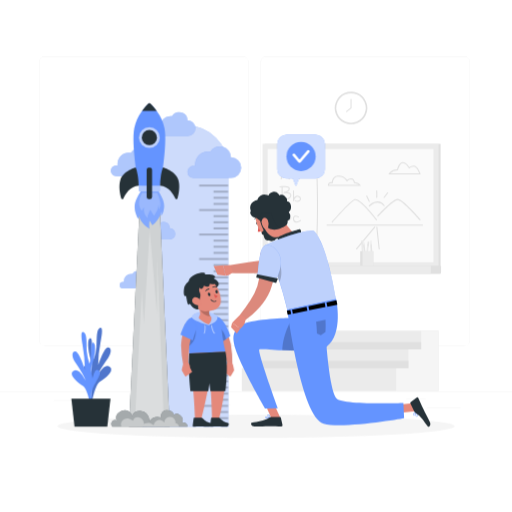
t = 0.00 s
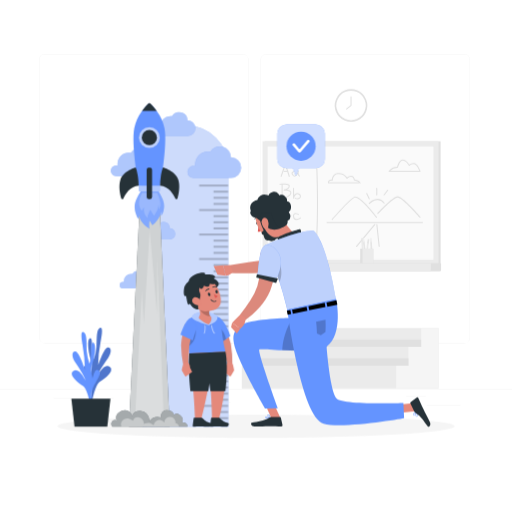
t = 0.75 s
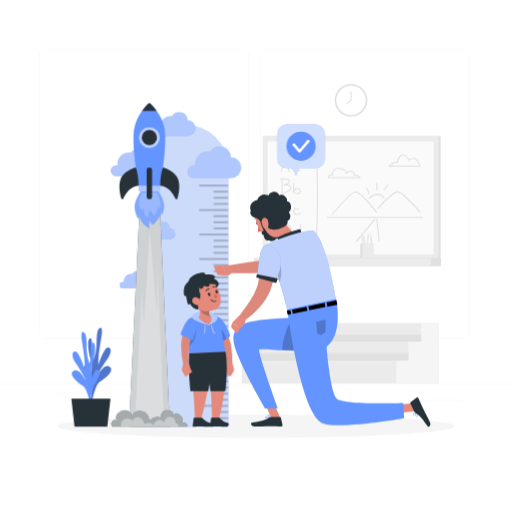
t = 2.25 s
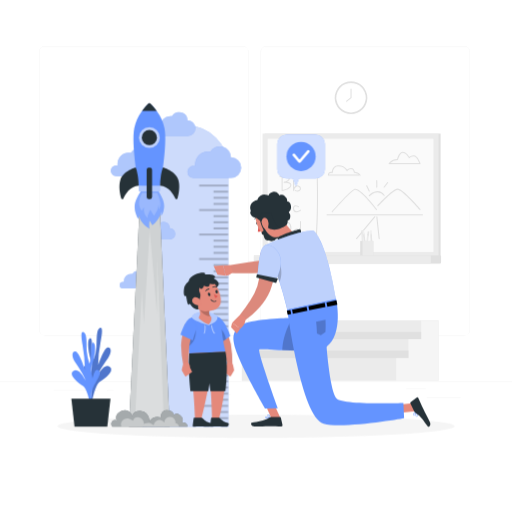
t = 3.00 s
t = 3.75 s: frame unchanged from t = 2.25 s, image omitted
t = 5.25 s: frame unchanged from t = 0.75 s, image omitted

The animated SVG that drew these frames (rendered in a browser with its animation timeline set to each time). Animation: 1 CSS @keyframes rule; one cycle of 6.00 s, repeats indefinitely.

<svg class="animated" id="freepik_stories-height-meter" xmlns="http://www.w3.org/2000/svg" viewBox="0 0 500 500" version="1.1" xmlns:xlink="http://www.w3.org/1999/xlink" xmlns:svgjs="http://svgjs.com/svgjs"><style>svg#freepik_stories-height-meter:not(.animated) .animable {opacity: 0;}svg#freepik_stories-height-meter.animated #freepik--background-complete--inject-9 {animation: 6s Infinite  linear floating;animation-delay: 0s;}svg#freepik_stories-height-meter.animated #freepik--speech-bubble--inject-9 {animation: 1.5s Infinite  linear floating;animation-delay: 0s;}            @keyframes floating {                0% {                    opacity: 1;                    transform: translateY(0px);                }                50% {                    transform: translateY(-10px);                }                100% {                    opacity: 1;                    transform: translateY(0px);                }            }        </style><g id="freepik--background-complete--inject-9" class="animable animator-active" style="transform-origin: 250px 228.23px;"><rect y="382.4" width="500" height="0.25" style="fill: rgb(235, 235, 235); transform-origin: 250px 382.525px;" id="elnh1y250qs5m" class="animable"></rect><rect x="416.78" y="398.49" width="33.12" height="0.25" style="fill: rgb(235, 235, 235); transform-origin: 433.34px 398.615px;" id="elu6q431v9m1" class="animable"></rect><rect x="322.53" y="401.21" width="8.69" height="0.25" style="fill: rgb(235, 235, 235); transform-origin: 326.875px 401.335px;" id="elilzqxsbmia" class="animable"></rect><rect x="396.59" y="389.21" width="19.19" height="0.25" style="fill: rgb(235, 235, 235); transform-origin: 406.185px 389.335px;" id="elbchchopxsre" class="animable"></rect><rect x="52.46" y="390.89" width="43.19" height="0.25" style="fill: rgb(235, 235, 235); transform-origin: 74.055px 391.015px;" id="el3lwo1shiymy" class="animable"></rect><rect x="104.56" y="390.89" width="6.33" height="0.25" style="fill: rgb(235, 235, 235); transform-origin: 107.725px 391.015px;" id="elpzctmiuqc69" class="animable"></rect><rect x="131.47" y="395.11" width="93.68" height="0.25" style="fill: rgb(235, 235, 235); transform-origin: 178.31px 395.235px;" id="el0xfuetfgeblk" class="animable"></rect><path d="M237,337.8H43.91a5.71,5.71,0,0,1-5.7-5.71V60.66A5.71,5.71,0,0,1,43.91,55H237a5.71,5.71,0,0,1,5.71,5.71V332.09A5.71,5.71,0,0,1,237,337.8ZM43.91,55.2a5.46,5.46,0,0,0-5.45,5.46V332.09a5.46,5.46,0,0,0,5.45,5.46H237a5.47,5.47,0,0,0,5.46-5.46V60.66A5.47,5.47,0,0,0,237,55.2Z" style="fill: rgb(235, 235, 235); transform-origin: 140.46px 196.4px;" id="el42po6jkk20u" class="animable"></path><path d="M453.31,337.8H260.21a5.72,5.72,0,0,1-5.71-5.71V60.66A5.72,5.72,0,0,1,260.21,55h193.1A5.71,5.71,0,0,1,459,60.66V332.09A5.71,5.71,0,0,1,453.31,337.8ZM260.21,55.2a5.47,5.47,0,0,0-5.46,5.46V332.09a5.47,5.47,0,0,0,5.46,5.46h193.1a5.47,5.47,0,0,0,5.46-5.46V60.66a5.47,5.47,0,0,0-5.46-5.46Z" style="fill: rgb(235, 235, 235); transform-origin: 356.75px 196.4px;" id="el3c28b47brxi" class="animable"></path><rect x="258.38" y="140.44" width="171.9" height="123.45" style="fill: rgb(224, 224, 224); transform-origin: 344.33px 202.165px;" id="elqto7hqib21" class="animable"></rect><rect x="256.38" y="140.45" width="171.91" height="123.45" style="fill: rgb(235, 235, 235); transform-origin: 342.335px 202.175px;" id="elw777hvfnbzk" class="animable"></rect><g id="elxd48914ilde"><rect x="287" y="119.82" width="110.66" height="161.91" style="fill: rgb(250, 250, 250); transform-origin: 342.33px 200.775px; transform: rotate(90deg);" class="animable"></rect></g><path d="M274.57,175.12a.44.44,0,0,1-.16,0,.51.51,0,0,1-.31-.64l4.12-11.74a.52.52,0,0,1,.48-.33.48.48,0,0,1,.46.34l3.8,11.74a.5.5,0,0,1-.32.63.49.49,0,0,1-.63-.32l-3.34-10.33L275,174.79A.48.48,0,0,1,274.57,175.12Z" style="fill: rgb(224, 224, 224); transform-origin: 278.529px 168.779px;" id="elckffe2jfzjk" class="animable"></path><path d="M280.91,170.25H277.4a.51.51,0,0,1-.5-.5.5.5,0,0,1,.5-.5h3.51a.5.5,0,0,1,.5.5A.51.51,0,0,1,280.91,170.25Z" style="fill: rgb(224, 224, 224); transform-origin: 279.155px 169.75px;" id="el9ioqibnu3pv" class="animable"></path><path d="M287.63,174.79a2.75,2.75,0,0,1-2.11-1.31c-.81-1.06-1-2-.62-2.72.91-1.7,4.7-1.54,5.13-1.51a.49.49,0,0,1,.47.52.51.51,0,0,1-.53.48c-1.16-.07-3.71.09-4.18,1-.25.46.15,1.15.52,1.64.51.68,1,1,1.48.9,1.19-.2,2.43-2.68,2.92-4.19a.5.5,0,0,1,1,.24c-.15.91-.3,3.6,1,4a.49.49,0,0,1,.33.62.48.48,0,0,1-.62.33,2.79,2.79,0,0,1-1.71-2.55c-.64,1.16-1.56,2.36-2.69,2.55A1.84,1.84,0,0,1,287.63,174.79Z" style="fill: rgb(224, 224, 224); transform-origin: 288.888px 172.012px;" id="elkawjow6ntvl" class="animable"></path><path d="M275.5,196.48a.47.47,0,0,1-.34-.13A.51.51,0,0,1,275,196V182.75c-.62,0-1.16.1-1.55.15a.5.5,0,0,1-.13-1c.72-.1,7.07-.87,9,.85a1.73,1.73,0,0,1,.63,1.34c0,1.7-1.42,2.81-2.82,3.49,1.47.17,3.12.6,3.92,1.61a2.43,2.43,0,0,1,.33,2.32c-1.27,4.09-8.55,4.93-8.86,5Zm.5-13.79v12.72c1.66-.28,6.56-1.31,7.46-4.19a1.46,1.46,0,0,0-.17-1.4c-1-1.3-4.58-1.39-5.86-1.31a.5.5,0,0,1-.52-.44.49.49,0,0,1,.4-.55c1.3-.26,4.67-1.39,4.67-3.42a.77.77,0,0,0-.28-.59C280.76,182.7,278.15,182.59,276,182.69Z" style="fill: rgb(224, 224, 224); transform-origin: 278.71px 189.076px;" id="elm50eobl34q" class="animable"></path><path d="M290.54,197.1a5.5,5.5,0,0,1-2.48-.64.5.5,0,0,1-.22-.67.49.49,0,0,1,.67-.22c2,1,3.71.43,4.26-.65.46-.89,0-1.85-1.15-2.45a2.26,2.26,0,0,0-2.43,0,5.57,5.57,0,0,0-2,3.25s0,.09,0,.13v0h0c-.07.57-.21.59-.42.61a.55.55,0,0,1-.56-.43,2.11,2.11,0,0,1,0-.63c0-1.49,0-6.1-.05-9.07a.5.5,0,0,1,.5-.51h0a.49.49,0,0,1,.5.49c0,3.09.07,5.23.07,6.71a5.25,5.25,0,0,1,1.17-1.27,3.25,3.25,0,0,1,3.64-.22c1.92,1,2.18,2.63,1.58,3.8A3.41,3.41,0,0,1,290.54,197.1ZM286.72,196h0Z" style="fill: rgb(224, 224, 224); transform-origin: 290.033px 191.461px;" id="elsoesnr6684" class="animable"></path><path d="M278.57,217.08a5.87,5.87,0,0,1-4.28-2.44c-1.72-2.2-2.49-5.7-.08-8.19,1.61-1.66,3.17-2.45,4.63-2.34a3.48,3.48,0,0,1,2.47,1.34.51.51,0,0,1-.11.7.5.5,0,0,1-.7-.12,2.5,2.5,0,0,0-1.76-.92q-1.73-.12-3.81,2c-2,2.07-1.37,5,.15,6.88,1.21,1.54,3.15,2.66,4.78,1.71,3.35-2,3.7-2.83,3.72-2.86a.46.46,0,0,1,.55-.4.51.51,0,0,1,.42.59c0,.35-.55,1.4-4.19,3.53A3.51,3.51,0,0,1,278.57,217.08Z" style="fill: rgb(224, 224, 224); transform-origin: 278.621px 210.59px;" id="el1teav3c65tji" class="animable"></path><path d="M289.68,217.29A3.31,3.31,0,0,1,286.2,214c-.16-1.52.17-2.57,1-3.11,1.57-1.05,4.22.35,4.51.51a.5.5,0,1,1-.48.88c-.66-.36-2.57-1.17-3.48-.56-.47.32-.66,1.05-.54,2.17a2.35,2.35,0,0,0,1.77,2.36,5.41,5.41,0,0,0,4-1.08.48.48,0,0,1,.48-.4.53.53,0,0,1,.51.48c0,.91-2.23,1.95-3.93,2.06Zm3.27-2Z" style="fill: rgb(224, 224, 224); transform-origin: 290.065px 213.906px;" id="elptmryi7eude" class="animable"></path><path d="M277.25,239.1a10.43,10.43,0,0,1-1.57-.11.49.49,0,0,1-.42-.49V226.18a.5.5,0,0,1,1,0v11.87c1.05.09,3.85.16,5.65-1.32a4.81,4.81,0,0,0,1.65-3.71A6.94,6.94,0,0,0,281,227.2a8.71,8.71,0,0,0-6.61-2,.51.51,0,0,1-.6-.38.5.5,0,0,1,.38-.6,9.73,9.73,0,0,1,7.47,2.19,7.92,7.92,0,0,1,2.89,6.63,5.79,5.79,0,0,1-2,4.45A8.47,8.47,0,0,1,277.25,239.1Z" style="fill: rgb(224, 224, 224); transform-origin: 279.162px 231.624px;" id="elmaa9jvg6rd" class="animable"></path><path d="M291.15,239.16c-2.38,0-3.89-1.28-4.2-2.71a2.51,2.51,0,0,1,2-3,3.06,3.06,0,0,1,2.45.26,4.71,4.71,0,0,1,1.57,1.57v-9a.5.5,0,0,1,1,0v11.34a.5.5,0,0,1-.44.49.48.48,0,0,1-.54-.36s-.64-2.36-2.08-3.17a2.08,2.08,0,0,0-1.68-.17,1.53,1.53,0,0,0-1.28,1.8c.25,1.18,1.75,2.2,4.11,1.86a.5.5,0,0,1,.57.42.51.51,0,0,1-.43.57A7.43,7.43,0,0,1,291.15,239.16Z" style="fill: rgb(224, 224, 224); transform-origin: 290.432px 232.47px;" id="elwxlxsif83ll" class="animable"></path><path d="M308.86,242.24h0a.5.5,0,0,1-.46-.53c2.74-38.05,0-87,0-87.5a.5.5,0,0,1,.47-.53.51.51,0,0,1,.53.47c0,.49,2.74,49.52,0,87.63A.5.5,0,0,1,308.86,242.24Z" style="fill: rgb(224, 224, 224); transform-origin: 309.508px 197.961px;" id="elqc74daqvtt" class="animable"></path><path d="M412.66,220.35H319.41a.5.5,0,0,1,0-1h93.25a.5.5,0,0,1,0,1Z" style="fill: rgb(224, 224, 224); transform-origin: 366.035px 219.85px;" id="el0gs1l9cpuh0l" class="animable"></path><path d="M324.42,217.29a.52.52,0,0,1-.33-.12.51.51,0,0,1,0-.71c.68-.79,16.74-19.35,21.78-21.93,5.24-2.67,20.49,17.43,22.21,19.73a.51.51,0,0,1-.1.7.5.5,0,0,1-.7-.1c-6.31-8.43-17.59-21.15-21-19.43-4.86,2.48-21.31,21.49-21.47,21.69A.52.52,0,0,1,324.42,217.29Z" style="fill: rgb(224, 224, 224); transform-origin: 346.061px 205.788px;" id="el6mtklyunhs7" class="animable"></path><path d="M410.22,215.06a.52.52,0,0,1-.38-.17c-4.74-5.52-17.86-19.84-21.54-19.62s-14.93,11.64-18.94,16a.5.5,0,1,1-.74-.68c.6-.65,14.77-16.11,19.63-16.36s20.57,17.9,22.35,20a.49.49,0,0,1-.38.82Z" style="fill: rgb(224, 224, 224); transform-origin: 389.607px 204.644px;" id="el5s9g86rej0a" class="animable"></path><path d="M360.61,201.68a.51.51,0,0,1-.34-.14.49.49,0,0,1,0-.7c.16-.18,4.05-4.32,8.75-4.13,2.46.1,4.65,1.37,6.54,3.76a.5.5,0,0,1-.09.7.5.5,0,0,1-.7-.08,7.79,7.79,0,0,0-5.78-3.38c-4.26-.17-8,3.77-8,3.81A.52.52,0,0,1,360.61,201.68Z" style="fill: rgb(224, 224, 224); transform-origin: 367.893px 199.192px;" id="eljfxhtfu3cgk" class="animable"></path><path d="M360.61,197.1a.52.52,0,0,1-.45-.28l-2.47-5.12a.5.5,0,0,1,.24-.67.49.49,0,0,1,.66.24l2.47,5.11a.5.5,0,0,1-.23.67A.54.54,0,0,1,360.61,197.1Z" style="fill: rgb(224, 224, 224); transform-origin: 359.376px 194.041px;" id="ell071e7pqg0m" class="animable"></path><path d="M367.88,193.24h-.1a.5.5,0,0,1-.39-.59,41.59,41.59,0,0,0,0-6.24.5.5,0,0,1,.47-.53.52.52,0,0,1,.53.47,40.41,40.41,0,0,1,0,6.49A.51.51,0,0,1,367.88,193.24Z" style="fill: rgb(224, 224, 224); transform-origin: 367.95px 189.56px;" id="elzp30mcefne" class="animable"></path><path d="M375.15,193.24a.51.51,0,0,1-.31-.11.49.49,0,0,1-.09-.7l3.41-4.41a.5.5,0,1,1,.79.61L375.54,193A.5.5,0,0,1,375.15,193.24Z" style="fill: rgb(224, 224, 224); transform-origin: 376.858px 190.52px;" id="elz70v5qzkg9m" class="animable"></path><path d="M410.22,170.25H380a.5.5,0,0,1-.44-.28.49.49,0,0,1,0-.52,10.54,10.54,0,0,1,8.21-4.14c.42-1.56,2.13-7.15,5.47-7.15,3,0,5.62,3.52,6.56,4.94a5.93,5.93,0,0,1,4.39-1.48c3.56,0,6.19,7.15,6.47,8a.46.46,0,0,1-.06.45A.48.48,0,0,1,410.22,170.25Zm-29.16-1H409.5c-.93-2.32-3.09-6.61-5.29-6.63-3,0-4,1.52-4,1.59a.52.52,0,0,1-.43.23.51.51,0,0,1-.42-.25c0-.05-2.94-5-6.06-5-2.5,0-4.16,4.88-4.59,6.76a.51.51,0,0,1-.52.39A9.9,9.9,0,0,0,381.06,169.25Z" style="fill: rgb(224, 224, 224); transform-origin: 395.089px 164.205px;" id="elb4xei5oibg8" class="animable"></path><path d="M351.72,181.58a.5.5,0,0,1-.45-.27,2.51,2.51,0,0,0-.3-.47.48.48,0,0,1,.06.24.5.5,0,0,1-.5.5h-29.8a.5.5,0,0,1-.5-.42,3,3,0,0,1,.71-2.37,3.71,3.71,0,0,1,3-.89,7.8,7.8,0,0,1,2.05-4.76,5.93,5.93,0,0,1,4.49-1.63,10.43,10.43,0,0,1,8.47,4.17,5.28,5.28,0,0,1,3.81-1.55c2.48-.14,3.48,2.12,3.71,3.61,1.18.2,4.6.94,5.68,3.12a.49.49,0,0,1-.22.67A.59.59,0,0,1,351.72,181.58Zm-30.51-1h29.32a.46.46,0,0,1,.3.11c-1.46-1.59-4.83-2-4.87-2a.52.52,0,0,1-.44-.47c0-.13-.26-3.19-2.7-3.09-2.66.13-3.44,1.63-3.45,1.65a.48.48,0,0,1-.44.27.53.53,0,0,1-.45-.26,9.2,9.2,0,0,0-8-4.27,5,5,0,0,0-3.77,1.33,7.29,7.29,0,0,0-1.79,4.6.5.5,0,0,1-.17.38.51.51,0,0,1-.39.12,3.16,3.16,0,0,0-2.7.55A1.82,1.82,0,0,0,321.21,180.58Z" style="fill: rgb(224, 224, 224); transform-origin: 336.205px 176.539px;" id="elehtl4jk5tar" class="animable"></path><path d="M348.15,243.56a.51.51,0,0,1-.32-.12.49.49,0,0,1-.06-.7l17.88-21.36a.5.5,0,1,1,.77.64l-17.88,21.36A.5.5,0,0,1,348.15,243.56Z" style="fill: rgb(224, 224, 224); transform-origin: 357.093px 232.38px;" id="elaphjcsxqb2h" class="animable"></path><path d="M370.3,243.56a.5.5,0,0,1-.5-.45l-2.28-21.36a.5.5,0,0,1,.45-.55.5.5,0,0,1,.55.44L370.79,243a.5.5,0,0,1-.44.55Z" style="fill: rgb(224, 224, 224); transform-origin: 369.155px 232.379px;" id="el1c2k3dbumh2" class="animable"></path><path d="M280.13,255.18H298a1.44,1.44,0,0,1,1.44,1.44v3.62a0,0,0,0,1,0,0H278.69a0,0,0,0,1,0,0v-3.62A1.44,1.44,0,0,1,280.13,255.18Z" style="fill: rgb(230, 230, 230); transform-origin: 289.065px 257.71px;" id="el85066vc7uau" class="animable"></path><rect x="277.4" y="257.33" width="23.34" height="4.77" style="fill: rgb(224, 224, 224); transform-origin: 289.07px 259.715px;" id="elsdbh32gz6ol" class="animable"></rect><g id="elgtnp0i6ad94"><rect x="353.24" y="238" width="1.58" height="15.82" style="fill: rgb(235, 235, 235); transform-origin: 354.03px 245.91px; transform: rotate(-2.34deg);" class="animable"></rect></g><polygon points="352.85 234.98 352.87 238.25 354.56 238.18 354.32 234.92 352.85 234.98" style="fill: rgb(230, 230, 230); transform-origin: 353.705px 236.585px;" id="elxnftnq8exk" class="animable"></polygon><g id="elt7przowfkxq"><rect x="352.79" y="238" width="1.87" height="0.9" style="fill: rgb(230, 230, 230); transform-origin: 353.725px 238.45px; transform: rotate(-2.34deg);" class="animable"></rect></g><g id="ello5vbyzfcnr"><rect x="357.67" y="238.99" width="1.58" height="15.82" style="fill: rgb(235, 235, 235); transform-origin: 358.46px 246.9px; transform: rotate(7.45deg);" class="animable"></rect></g><polygon points="359.16 235.93 358.62 239.15 360.3 239.37 360.61 236.12 359.16 235.93" style="fill: rgb(230, 230, 230); transform-origin: 359.615px 237.65px;" id="elbyk0yg3x7vl" class="animable"></polygon><g id="elqjf6no6yd5g"><rect x="358.5" y="239.05" width="1.87" height="0.9" style="fill: rgb(230, 230, 230); transform-origin: 359.435px 239.5px; transform: rotate(7.45deg);" class="animable"></rect></g><g id="elrgze9aw2phe"><rect x="361.89" y="238" width="1.58" height="15.82" style="fill: rgb(230, 230, 230); transform-origin: 362.68px 245.91px; transform: rotate(-2.33deg);" class="animable"></rect></g><polygon points="361.5 234.98 361.52 238.25 363.22 238.18 362.97 234.92 361.5 234.98" style="fill: rgb(240, 240, 240); transform-origin: 362.36px 236.585px;" id="elh3z6soi4xjf" class="animable"></polygon><g id="el8zoo1krkm6c"><rect x="361.44" y="238" width="1.87" height="0.9" style="fill: rgb(240, 240, 240); transform-origin: 362.375px 238.45px; transform: rotate(-2.33deg);" class="animable"></rect></g><g id="el9lzj5284r3g"><rect x="355.31" y="237.99" width="1.58" height="15.82" style="fill: rgb(230, 230, 230); transform-origin: 356.1px 245.9px; transform: rotate(-7.07deg);" class="animable"></rect></g><polygon points="354.02 235.11 354.31 238.36 355.99 238.16 355.48 234.93 354.02 235.11" style="fill: rgb(240, 240, 240); transform-origin: 355.005px 236.645px;" id="elwry6had70g" class="animable"></polygon><g id="elmkw2u4gtfda"><rect x="354.25" y="238.05" width="1.87" height="0.9" style="fill: rgb(240, 240, 240); transform-origin: 355.185px 238.5px; transform: rotate(-7.07deg);" class="animable"></rect></g><rect x="351.72" y="245.3" width="12.86" height="16.8" style="fill: rgb(224, 224, 224); transform-origin: 358.15px 253.7px;" id="eldwd0853qtd9" class="animable"></rect><rect x="354.02" y="245.3" width="10.55" height="16.8" style="fill: rgb(235, 235, 235); transform-origin: 359.295px 253.7px;" id="el45i0pce1aiq" class="animable"></rect><path d="M247.92,259.71H430.74a0,0,0,0,1,0,0v6.36a1.26,1.26,0,0,1-1.26,1.26H249.18a1.26,1.26,0,0,1-1.26-1.26v-6.36A0,0,0,0,1,247.92,259.71Z" style="fill: rgb(224, 224, 224); transform-origin: 339.33px 263.52px;" id="elyc0rfpb9btg" class="animable"></path><g id="elfbpbjluq759"><path d="M247.92,259.71H430.74a0,0,0,0,1,0,0v6.36a1.26,1.26,0,0,1-1.26,1.26H249.18a1.26,1.26,0,0,1-1.26-1.26v-6.36A0,0,0,0,1,247.92,259.71Z" style="fill: rgb(224, 224, 224); opacity: 0.2; transform-origin: 339.33px 263.52px;" class="animable"></path></g><path d="M247.92,259.71H420.74a0,0,0,0,1,0,0v6.36a1.26,1.26,0,0,1-1.26,1.26H249.18a1.26,1.26,0,0,1-1.26-1.26v-6.36a0,0,0,0,1,0,0Z" style="fill: rgb(235, 235, 235); transform-origin: 334.33px 263.52px;" id="el79v842aihxt" class="animable"></path><polygon points="417.57 322.83 411.29 322.83 260.49 322.83 260.49 341.07 248.09 341.07 248.09 359.48 236.13 359.48 236.13 381.93 248.09 381.93 260.49 381.93 386.93 381.93 398.89 381.93 411.29 381.93 417.57 381.93 428.28 381.93 428.28 359.48 428.28 341.07 428.28 322.83 417.57 322.83" style="fill: rgb(235, 235, 235); transform-origin: 332.205px 352.38px;" id="eluybgqepjr7m" class="animable"></polygon><polygon points="411.29 322.83 411.29 341.07 398.89 341.07 398.89 359.48 386.93 359.48 386.93 381.93 398.89 381.93 411.29 381.93 428.28 381.93 428.28 359.48 428.28 341.07 428.28 322.83 411.29 322.83" style="fill: rgb(245, 245, 245); transform-origin: 407.605px 352.38px;" id="elmv21y292ei" class="animable"></polygon><rect x="260.49" y="334.16" width="150.8" height="6.91" style="fill: rgb(224, 224, 224); transform-origin: 335.89px 337.615px;" id="elmk675dgq6kq" class="animable"></rect><rect x="248.09" y="352.38" width="150.8" height="7.1" style="fill: rgb(224, 224, 224); transform-origin: 323.49px 355.93px;" id="el4cdzmb0t3iv" class="animable"></rect><g id="elfo1e19netxf"><circle cx="342.8" cy="105.43" r="15.92" style="fill: rgb(224, 224, 224); transform-origin: 342.8px 105.43px; transform: rotate(-22.5deg);" class="animable"></circle></g><g id="elcfluig31kor"><circle cx="342.8" cy="105.43" r="14.35" style="fill: rgb(255, 255, 255); transform-origin: 342.8px 105.43px; transform: rotate(-22.5deg);" class="animable"></circle></g><path d="M338.48,109.37a.48.48,0,0,1-.39-.19.49.49,0,0,1,.08-.7l4.13-3.29V97.05a.5.5,0,0,1,.5-.5.51.51,0,0,1,.5.5v8.38a.51.51,0,0,1-.19.39l-4.32,3.44A.45.45,0,0,1,338.48,109.37Z" style="fill: rgb(224, 224, 224); transform-origin: 340.639px 102.96px;" id="el9oubnw5bl5" class="animable"></path></g><g id="freepik--Shadow--inject-9" class="animable" style="transform-origin: 250px 416.24px;"><ellipse id="freepik--path--inject-9" cx="250" cy="416.24" rx="193.89" ry="11.32" style="fill: rgb(245, 245, 245); transform-origin: 250px 416.24px;" class="animable"></ellipse></g><g id="freepik--Plant--inject-9" class="animable" style="transform-origin: 89.1187px 368.329px;"><path d="M87.24,392.56S92,382.2,86.56,372s-7-12.62-3.54-14.72,5,8.18,5,8.18A23.05,23.05,0,0,0,88.58,351c-2.41-7.39-3.92-19.43-.63-20.72s.63,15,3.48,20.58a47.7,47.7,0,0,0,2.79-12.13c.39-5.93-.22-15.41,2.38-17.85s4.26-.74,1.7,12.36A137.07,137.07,0,0,0,95.77,357s5.64-17.19,9.42-17.69,3.78,5.07.54,9.89-9.48,13.48-10.51,17.93c0,0,6.19-12.93,11.76-9s-4.85,11.78-9.49,14.6-7.86,20.52-7.86,20.52Z" style="fill: rgb(100, 148, 255); transform-origin: 94.8796px 356.594px;" id="elg208r19s18i" class="animable"></path><g id="elcivyrgxjvh8"><path d="M87.24,392.56S92,382.2,86.56,372s-7-12.62-3.54-14.72,5,8.18,5,8.18A23.05,23.05,0,0,0,88.58,351c-2.41-7.39-3.92-19.43-.63-20.72s.63,15,3.48,20.58a47.7,47.7,0,0,0,2.79-12.13c.39-5.93-.22-15.41,2.38-17.85s4.26-.74,1.7,12.36A137.07,137.07,0,0,0,95.77,357s5.64-17.19,9.42-17.69,3.78,5.07.54,9.89-9.48,13.48-10.51,17.93c0,0,6.19-12.93,11.76-9s-4.85,11.78-9.49,14.6-7.86,20.52-7.86,20.52Z" style="isolation: isolate; opacity: 0.2; transform-origin: 94.8796px 356.594px;" class="animable"></path></g><path d="M91,396.81s-4.63-10.43.92-20.57,7.16-12.51,3.72-14.66-5.14,8.1-5.14,8.1a23.11,23.11,0,0,1-.34-14.46c2.5-7.36,4.15-19.37.88-20.71s-.81,15-3.73,20.52a47.88,47.88,0,0,1-2.64-12.17c-.33-5.94.4-15.41-2.16-17.88s-4.26-.81-1.86,12.33a137.89,137.89,0,0,1,2.25,23.79s-5.43-17.27-9.21-17.83-3.84,5-.66,9.88,9.32,13.62,10.29,18.08c0,0-6-13-11.64-9.14s4.7,11.85,9.31,14.74,7.61,20.63,7.61,20.63Z" style="fill: rgb(100, 148, 255); transform-origin: 83.7415px 360.738px;" id="ellawx61eim9c" class="animable"></path><polygon points="69.66 389.38 107.87 389.38 104.78 416.72 72.75 416.72 69.66 389.38" style="fill: rgb(38, 50, 56); transform-origin: 88.765px 403.05px;" id="el20l695n955k" class="animable"></polygon></g><g id="freepik--height-meter--inject-9" class="animable" style="transform-origin: 171.826px 258.717px;"><path d="M181,122.26h0a42.31,42.31,0,0,0-42.31,42.32V416.72h84.63V164.58A42.32,42.32,0,0,0,181,122.26Z" style="fill: rgb(100, 148, 255); transform-origin: 181.005px 269.49px;" id="elmugsgvoeejn" class="animable"></path><g id="elh2w5689t4j8"><path d="M181,122.26h0a42.31,42.31,0,0,0-42.31,42.32V416.72h84.63V164.58A42.32,42.32,0,0,0,181,122.26Z" style="fill: rgb(250, 250, 250); opacity: 0.7; transform-origin: 181.005px 269.49px;" class="animable"></path></g><path d="M183.06,167.85a5.89,5.89,0,0,1,7.59-5.65,12.05,12.05,0,0,1-.13-1.81,12.51,12.51,0,0,1,14.79-12.28,10.92,10.92,0,0,1,20.25,5.52h.18a10.07,10.07,0,0,1,0,20.13h-37A5.89,5.89,0,0,1,183.06,167.85Z" style="fill: rgb(100, 148, 255); transform-origin: 209.276px 158.311px;" id="elsgt5enle8od" class="animable"></path><g id="elwya0aan07a"><path d="M183.06,167.85a5.89,5.89,0,0,1,7.59-5.65,12.05,12.05,0,0,1-.13-1.81,12.51,12.51,0,0,1,14.79-12.28,10.92,10.92,0,0,1,20.25,5.52h.18a10.07,10.07,0,0,1,0,20.13h-37A5.89,5.89,0,0,1,183.06,167.85Z" style="fill: rgb(250, 250, 250); opacity: 0.5; transform-origin: 209.276px 158.311px;" class="animable"></path></g><path d="M142.18,230.66a3.26,3.26,0,0,1,3.26-3.25,3.17,3.17,0,0,1,.93.14,8.26,8.26,0,0,1-.07-1,6.9,6.9,0,0,1,6.89-6.9,7.49,7.49,0,0,1,1.27.12,6,6,0,0,1,11.17,3h.1a5.56,5.56,0,0,1,0,11.11H145.35A3.25,3.25,0,0,1,142.18,230.66Z" style="fill: rgb(100, 148, 255); transform-origin: 156.617px 225.347px;" id="elwjayhg3zord" class="animable"></path><g id="el0nawo4hlvs3"><path d="M142.18,230.66a3.26,3.26,0,0,1,3.26-3.25,3.17,3.17,0,0,1,.93.14,8.26,8.26,0,0,1-.07-1,6.9,6.9,0,0,1,6.89-6.9,7.49,7.49,0,0,1,1.27.12,6,6,0,0,1,11.17,3h.1a5.56,5.56,0,0,1,0,11.11H145.35A3.25,3.25,0,0,1,142.18,230.66Z" style="fill: rgb(250, 250, 250); opacity: 0.5; transform-origin: 156.617px 225.347px;" class="animable"></path></g><path d="M151.18,128.3a4.43,4.43,0,0,1,4.43-4.43,4.16,4.16,0,0,1,1.27.19,8.8,8.8,0,0,1-.1-1.36,9.38,9.38,0,0,1,9.38-9.38,9,9,0,0,1,1.73.16,8.2,8.2,0,0,1,15.2,4.14h.13a7.56,7.56,0,1,1,0,15.12H155.48A4.42,4.42,0,0,1,151.18,128.3Z" style="fill: rgb(100, 148, 255); transform-origin: 170.98px 121.145px;" id="elgmp4umua9bb" class="animable"></path><g id="elltuq34t0ya"><path d="M151.18,128.3a4.43,4.43,0,0,1,4.43-4.43,4.16,4.16,0,0,1,1.27.19,8.8,8.8,0,0,1-.1-1.36,9.38,9.38,0,0,1,9.38-9.38,9,9,0,0,1,1.73.16,8.2,8.2,0,0,1,15.2,4.14h.13a7.56,7.56,0,1,1,0,15.12H155.48A4.42,4.42,0,0,1,151.18,128.3Z" style="fill: rgb(250, 250, 250); opacity: 0.5; transform-origin: 170.98px 121.145px;" class="animable"></path></g><path d="M116.9,278.5a3.24,3.24,0,0,1,3.25-3.25,3.48,3.48,0,0,1,.93.13,8.09,8.09,0,0,1-.07-1,6.9,6.9,0,0,1,6.89-6.9,7.49,7.49,0,0,1,1.27.12,6,6,0,0,1,11.17,3.05h.1a5.56,5.56,0,0,1,0,11.11H120.06A3.24,3.24,0,0,1,116.9,278.5Z" style="fill: rgb(100, 148, 255); transform-origin: 131.332px 273.202px;" id="elmmrwfuq21zp" class="animable"></path><g id="el0tn0dfashqd"><path d="M116.9,278.5a3.24,3.24,0,0,1,3.25-3.25,3.48,3.48,0,0,1,.93.13,8.09,8.09,0,0,1-.07-1,6.9,6.9,0,0,1,6.89-6.9,7.49,7.49,0,0,1,1.27.12,6,6,0,0,1,11.17,3.05h.1a5.56,5.56,0,0,1,0,11.11H120.06A3.24,3.24,0,0,1,116.9,278.5Z" style="fill: rgb(250, 250, 250); opacity: 0.5; transform-origin: 131.332px 273.202px;" class="animable"></path></g><path d="M108.16,166.7a5.2,5.2,0,0,1,5.2-5.19,5.32,5.32,0,0,1,1.49.22,10.44,10.44,0,0,1-.12-1.59,11,11,0,0,1,11-11,11.27,11.27,0,0,1,2,.19,9.61,9.61,0,0,1,17.82,4.86h.16a8.86,8.86,0,0,1,0,17.72H113.21A5.2,5.2,0,0,1,108.16,166.7Z" style="fill: rgb(100, 148, 255); transform-origin: 131.365px 158.312px;" id="elatuf11avd1p" class="animable"></path><g id="ele1yk0ciaodg"><path d="M108.16,166.7a5.2,5.2,0,0,1,5.2-5.19,5.32,5.32,0,0,1,1.49.22,10.44,10.44,0,0,1-.12-1.59,11,11,0,0,1,11-11,11.27,11.27,0,0,1,2,.19,9.61,9.61,0,0,1,17.82,4.86h.16a8.86,8.86,0,0,1,0,17.72H113.21A5.2,5.2,0,0,1,108.16,166.7Z" style="fill: rgb(250, 250, 250); opacity: 0.5; transform-origin: 131.365px 158.312px;" class="animable"></path></g><polygon points="155.99 202.98 165.72 416.72 125.95 416.72 136.32 202.98 155.99 202.98" style="fill: rgb(38, 50, 56); transform-origin: 145.835px 309.85px;" id="elursgvohcdg" class="animable"></polygon><g id="el4k4g827cqs"><polygon points="155.99 202.98 165.72 416.72 125.95 416.72 136.32 202.98 155.99 202.98" style="fill: rgb(250, 250, 250); opacity: 0.8; transform-origin: 145.835px 309.85px;" class="animable"></polygon></g><g id="elda19opo6kyd"><polygon points="131.38 416.29 138.5 282.56 140.5 316.37 146.16 223.5 153.32 306.51 153.32 248.94 160.3 416.72 131.38 416.29" style="fill: rgb(250, 250, 250); opacity: 0.3; transform-origin: 145.84px 320.11px;" class="animable"></polygon></g><path d="M109.58,416.72c-2.86-4.69,1.87-8.52,4.49-5.9,0,0-3.18-6,3.94-9.33s10.82,2.36,10.82,5c0,0,1.58-6.43,9.49-5s7.61,10.27,7.61,10.27,2.66-6.67,11.12-4.2c0,0-.53-7.14,5.8-7.1s7.12,4.79,7.12,4.79,2.37-3.08,6.33.57,1.29,6.71,1.29,6.71,5.72-.7,5.38,4.19Z" style="fill: rgb(38, 50, 56); transform-origin: 145.838px 408.59px;" id="elliyq625z7tl" class="animable"></path><g id="elk6k1vwaxuef"><path d="M109.58,416.72c-2.86-4.69,1.87-8.52,4.49-5.9,0,0-3.18-6,3.94-9.33s10.82,2.36,10.82,5c0,0,1.58-6.43,9.49-5s7.61,10.27,7.61,10.27,2.66-6.67,11.12-4.2c0,0-.53-7.14,5.8-7.1s7.12,4.79,7.12,4.79,2.37-3.08,6.33.57,1.29,6.71,1.29,6.71,5.72-.7,5.38,4.19Z" style="fill: rgb(250, 250, 250); opacity: 0.6; transform-origin: 145.838px 408.59px;" class="animable"></path></g><g id="elgng63vgtiqh"><path d="M118.61,416.72s-2.18-4,2.17-7.12,9.1,1.28,9.1,1.28.79-4.33,5.74-3.38,4.91,6.35,4.91,6.35,5.18-2.8,9.53,1.24c0,0,.59-3.85,4.15-4.85s6.18,2.42,6.18,2.42a5.55,5.55,0,0,1,5-5.53c5.05-.66,6.63,4.67,5.84,6.16,0,0,3.37.23,3.37,3.43Z" style="fill: rgb(250, 250, 250); opacity: 0.4; transform-origin: 146.332px 411.897px;" class="animable"></path></g><path d="M152.71,184.08s7.71,9.75,7.52,17.07-3,9.57-3,9.57l.4-4.73s-1.65,8.76-8.94,14l-2.63-4.82s-.89,5.34,0,8.3c0,0-9.33-5.38-10.16-12.78l-1,3.12s-4.16-7-3.36-13.68,7.13-15.23,7.13-15.23Z" style="fill: rgb(100, 148, 255); transform-origin: 145.836px 203.775px;" id="ela4y5705fmbk" class="animable"></path><g id="eluyoebzff7bl"><path d="M152.71,184.08s7.71,9.75,7.52,17.07-3,9.57-3,9.57l.4-4.73s-1.65,8.76-8.94,14l-2.63-4.82s-.89,5.34,0,8.3c0,0-9.33-5.38-10.16-12.78l-1,3.12s-4.16-7-3.36-13.68,7.13-15.23,7.13-15.23Z" style="fill: rgb(250, 250, 250); opacity: 0.2; transform-origin: 145.836px 203.775px;" class="animable"></path></g><g id="eljs9r5yydm9"><path d="M153.44,188.3a38.72,38.72,0,0,1,3.18,9.49,10.32,10.32,0,0,1-1.59,7.29l.05-5.18a24,24,0,0,1-4.68,10.95l-3.69-5.77s-2.77,4.84-2.64,8a11.82,11.82,0,0,1-3.46-10.55s-1.81,1.84-1.94,3.29c0,0-6.47-5.53,0-17.53Z" style="fill: rgb(250, 250, 250); opacity: 0.2; transform-origin: 146.269px 200.685px;" class="animable"></path></g><path d="M135.5,181.18h20.69a0,0,0,0,1,0,0v4.51a1.29,1.29,0,0,1-1.29,1.29h-18.1a1.29,1.29,0,0,1-1.29-1.29v-4.51A0,0,0,0,1,135.5,181.18Z" style="fill: rgb(100, 148, 255); transform-origin: 145.845px 184.08px;" id="elqd1p17a7k1b" class="animable"></path><g id="el2g745fzmkxg"><path d="M135.5,181.18h20.69a0,0,0,0,1,0,0v4.51a1.29,1.29,0,0,1-1.29,1.29h-18.1a1.29,1.29,0,0,1-1.29-1.29v-4.51A0,0,0,0,1,135.5,181.18Z" style="fill: rgb(250, 250, 250); opacity: 0.5; transform-origin: 145.845px 184.08px;" class="animable"></path></g><path d="M156.37,181.18H135.31s-7.39-39.56-4.22-56a42.88,42.88,0,0,1,7.6-16.9,55.16,55.16,0,0,1,4.84-5.79c.49-.51,1-1,1.39-1.39a1.32,1.32,0,0,1,1.84,0c.43.42.89.88,1.38,1.39a55.16,55.16,0,0,1,4.84,5.79,42.89,42.89,0,0,1,7.61,16.9C163.75,141.62,156.37,181.18,156.37,181.18Z" style="fill: rgb(100, 148, 255); transform-origin: 145.838px 140.953px;" id="elei5klx0t325" class="animable"></path><g id="elsadrcinphj"><circle cx="145.84" cy="134.36" r="10.15" style="fill: rgb(250, 250, 250); opacity: 0.6; transform-origin: 145.84px 134.36px;" class="animable"></circle></g><circle cx="145.84" cy="134.36" r="7.41" style="fill: rgb(38, 50, 56); transform-origin: 145.84px 134.36px;" id="el7tjo9iruozf" class="animable"></circle><path d="M159.14,163.42s12.27,3.32,15,12.22c1.92,6.19.31,14-.85,18.16a1.05,1.05,0,0,1-2,.13c-1.88-4.34-6.43-12.18-15-12.75a86,86,0,0,1,.7-8.61C157.81,166.15,159.14,163.42,159.14,163.42Z" style="fill: rgb(38, 50, 56); transform-origin: 165.66px 179.011px;" id="elywoij4nw908" class="animable"></path><path d="M132.53,163.42s-12.26,3.32-15,12.22c-1.93,6.19-.31,14,.85,18.16a1.05,1.05,0,0,0,2,.13c1.87-4.34,6.42-12.18,15-12.75a86,86,0,0,0-.7-8.61C133.86,166.15,132.53,163.42,132.53,163.42Z" style="fill: rgb(38, 50, 56); transform-origin: 126.007px 179.011px;" id="elpcnpyfa6he" class="animable"></path><path d="M145.84,163.42h0a2.64,2.64,0,0,1,2.64,2.64v26.16a2.34,2.34,0,0,1-2.34,2.34h-.59a2.34,2.34,0,0,1-2.34-2.34V166.06a2.64,2.64,0,0,1,2.64-2.64Z" style="fill: rgb(38, 50, 56); transform-origin: 145.845px 178.99px;" id="elho73l429kyj" class="animable"></path><path d="M153,108.27H138.69a55.16,55.16,0,0,1,4.84-5.79c.5-.51,1-1,1.4-1.39a1.3,1.3,0,0,1,1.83,0c.43.42.9.88,1.38,1.39A55.16,55.16,0,0,1,153,108.27Z" style="fill: rgb(38, 50, 56); transform-origin: 145.845px 104.492px;" id="elia0gw4vojtg" class="animable"></path><g id="elpf9xxwq3zo"><g style="opacity: 0.2; transform-origin: 208.63px 297.725px;" class="animable"><rect x="194.49" y="180.18" width="28.28" height="2" id="el8p2gmlrgyuf" class="animable" style="transform-origin: 208.63px 181.18px;"></rect><rect x="208.5" y="186.16" width="14.27" height="2" id="elosrotwom13f" class="animable" style="transform-origin: 215.635px 187.16px;"></rect><rect x="208.5" y="192.13" width="14.27" height="2" id="elt7zaymhlev" class="animable" style="transform-origin: 215.635px 193.13px;"></rect><rect x="208.5" y="198.11" width="14.27" height="2" id="ele22bju2mi0k" class="animable" style="transform-origin: 215.635px 199.11px;"></rect><rect x="194.49" y="204.09" width="28.28" height="2" id="elp5ysatpqjh" class="animable" style="transform-origin: 208.63px 205.09px;"></rect><rect x="208.5" y="210.06" width="14.27" height="2" id="el99ulplyb3ra" class="animable" style="transform-origin: 215.635px 211.06px;"></rect><rect x="208.5" y="216.04" width="14.27" height="2" id="elajxu423abq" class="animable" style="transform-origin: 215.635px 217.04px;"></rect><rect x="208.5" y="222.02" width="14.27" height="2" id="el2t4k8m7p9q8" class="animable" style="transform-origin: 215.635px 223.02px;"></rect><rect x="194.49" y="227.99" width="28.28" height="2" id="elg7lz43u75ui" class="animable" style="transform-origin: 208.63px 228.99px;"></rect><rect x="208.5" y="233.97" width="14.27" height="2" id="eltqkuu4cde3" class="animable" style="transform-origin: 215.635px 234.97px;"></rect><rect x="208.5" y="239.95" width="14.27" height="2" id="elhlk82g3t2ne" class="animable" style="transform-origin: 215.635px 240.95px;"></rect><rect x="208.5" y="245.92" width="14.27" height="2" id="el3mueehja4k4" class="animable" style="transform-origin: 215.635px 246.92px;"></rect><rect x="194.49" y="251.9" width="28.28" height="2" id="elwwgc9d2u388" class="animable" style="transform-origin: 208.63px 252.9px;"></rect><rect x="208.5" y="257.88" width="14.27" height="2" id="elr8i02a7ymg" class="animable" style="transform-origin: 215.635px 258.88px;"></rect><rect x="208.5" y="263.85" width="14.27" height="2" id="elm1du1xlw1h" class="animable" style="transform-origin: 215.635px 264.85px;"></rect><rect x="208.5" y="269.83" width="14.27" height="2" id="elzn2etjpxyyj" class="animable" style="transform-origin: 215.635px 270.83px;"></rect><rect x="194.49" y="275.81" width="28.28" height="2" id="elxawfs07sajs" class="animable" style="transform-origin: 208.63px 276.81px;"></rect><rect x="208.5" y="281.78" width="14.27" height="2" id="elchly9j3caob" class="animable" style="transform-origin: 215.635px 282.78px;"></rect><rect x="208.5" y="287.76" width="14.27" height="2" id="eljws36l4kn3n" class="animable" style="transform-origin: 215.635px 288.76px;"></rect><rect x="208.5" y="293.74" width="14.27" height="2" id="elwy8hej1f9v" class="animable" style="transform-origin: 215.635px 294.74px;"></rect><rect x="194.49" y="299.71" width="28.28" height="2" id="eltxpa1q15ws" class="animable" style="transform-origin: 208.63px 300.71px;"></rect><rect x="208.5" y="305.69" width="14.27" height="2" id="elskw9k43rtaa" class="animable" style="transform-origin: 215.635px 306.69px;"></rect><rect x="208.5" y="311.67" width="14.27" height="2" id="elxpcaypc3xkb" class="animable" style="transform-origin: 215.635px 312.67px;"></rect><rect x="208.5" y="317.64" width="14.27" height="2" id="elr9xvws90io" class="animable" style="transform-origin: 215.635px 318.64px;"></rect><rect x="194.49" y="323.62" width="28.28" height="2" id="eljiqgqihdchk" class="animable" style="transform-origin: 208.63px 324.62px;"></rect><rect x="208.5" y="329.6" width="14.27" height="2" id="elz4tudjm6vcs" class="animable" style="transform-origin: 215.635px 330.6px;"></rect><rect x="208.5" y="335.57" width="14.27" height="2" id="eljqh8bqukr8a" class="animable" style="transform-origin: 215.635px 336.57px;"></rect><rect x="208.5" y="341.55" width="14.27" height="2" id="elt1boq6x4vwr" class="animable" style="transform-origin: 215.635px 342.55px;"></rect><rect x="194.49" y="347.53" width="28.28" height="2" id="el2iy1gjhozhi" class="animable" style="transform-origin: 208.63px 348.53px;"></rect><rect x="208.5" y="353.5" width="14.27" height="2" id="elpkgczmtawna" class="animable" style="transform-origin: 215.635px 354.5px;"></rect><rect x="208.5" y="359.48" width="14.27" height="2" id="elccq829ersek" class="animable" style="transform-origin: 215.635px 360.48px;"></rect><rect x="208.5" y="365.46" width="14.27" height="2" id="ellt1ympv4hc" class="animable" style="transform-origin: 215.635px 366.46px;"></rect><rect x="194.49" y="371.43" width="28.28" height="2" id="el8mj93trlma7" class="animable" style="transform-origin: 208.63px 372.43px;"></rect><rect x="208.5" y="377.41" width="14.27" height="2" id="eln2tiu2cqi9" class="animable" style="transform-origin: 215.635px 378.41px;"></rect><rect x="208.5" y="383.39" width="14.27" height="2" id="el9g12egfwhdp" class="animable" style="transform-origin: 215.635px 384.39px;"></rect><rect x="208.5" y="389.36" width="14.27" height="2" id="elnd01kdv6xf" class="animable" style="transform-origin: 215.635px 390.36px;"></rect><rect x="194.49" y="395.34" width="28.28" height="2" id="el1jdyy6qt7c1" class="animable" style="transform-origin: 208.63px 396.34px;"></rect><rect x="208.5" y="401.32" width="14.27" height="2" id="elwz4jb6ys6h" class="animable" style="transform-origin: 215.635px 402.32px;"></rect><rect x="208.5" y="407.29" width="14.27" height="2" id="elx6kurc8346o" class="animable" style="transform-origin: 215.635px 408.29px;"></rect><rect x="208.5" y="413.27" width="14.27" height="2" id="el66do3b0yhl9" class="animable" style="transform-origin: 215.635px 414.27px;"></rect></g></g></g><g id="freepik--speech-bubble--inject-9" class="animable" style="transform-origin: 294px 156.83px;"><path d="M308.36,131.54H279.63a8.84,8.84,0,0,0-8.84,8.84v25a8.84,8.84,0,0,0,8.84,8.85H286l3,7.89,3-7.89h16.36a8.85,8.85,0,0,0,8.85-8.85v-25A8.84,8.84,0,0,0,308.36,131.54Z" style="fill: rgb(100, 148, 255); transform-origin: 294px 156.83px;" id="elqhc2tbtp4t" class="animable"></path><g id="el1nrlonpcaoj"><path d="M308.36,131.54H279.63a8.84,8.84,0,0,0-8.84,8.84v25a8.84,8.84,0,0,0,8.84,8.85H286l3,7.89,3-7.89h16.36a8.85,8.85,0,0,0,8.85-8.85v-25A8.84,8.84,0,0,0,308.36,131.54Z" style="fill: rgb(255, 255, 255); opacity: 0.7; transform-origin: 294px 156.83px;" class="animable"></path></g><circle cx="294" cy="152.77" r="14.26" style="fill: rgb(100, 148, 255); transform-origin: 294px 152.77px;" id="el46swkdhx3yk" class="animable"></circle><path d="M292.5,159.14a1.33,1.33,0,0,1-1-.46l-5.59-6.59a1.31,1.31,0,0,1,2-1.7l4.59,5.42,7.59-8.94a1.31,1.31,0,0,1,2,1.69l-8.59,10.12A1.31,1.31,0,0,1,292.5,159.14Z" style="fill: rgb(255, 255, 255); transform-origin: 293.984px 152.79px;" id="elpll4u26ppa" class="animable"></path></g><g id="freepik--character-1--inject-9" class="animable" style="transform-origin: 202.445px 341.512px;"><g id="freepik--group--inject-9" class="animable" style="transform-origin: 202.445px 341.512px;"><path d="M217.71,316.12c3,6.39,6,12.82,7.74,19.74A116.09,116.09,0,0,1,227,356.69l-4.42.56c-1.79-6.29-3.17-13.18-5-19.42-2.24-6-5.54-12-8.07-17.84l8.13-3.87Z" style="fill: rgb(220, 137, 124); transform-origin: 218.262px 336.685px;" id="elhysxm7m3b6j" class="animable"></path><path d="M225,328.11l-4.26,3-6.55,4.63L211.63,327l-1.23-4.18,3.25-12.93C220.67,313.57,225,328.11,225,328.11Z" style="fill: rgb(100, 148, 255); transform-origin: 217.7px 322.815px;" id="elma5i74xq56q" class="animable"></path><g id="eldkhe4puw3cb"><path d="M220.76,331.13l-6.55,4.63L211.63,327l2.68-7.55S219.69,324.23,220.76,331.13Z" style="isolation: isolate; opacity: 0.2; transform-origin: 216.195px 327.605px;" class="animable"></path></g><path d="M212.87,413.05l-5.72-.22s-.21-18.67-1.68-36c-.56-6.55-1.3-12.9-2.28-18-.24-1.27-.5-2.45-.77-3.55-4.27-17.06,16.63-11.68,16.63-11.68S224.1,374,212.87,413.05Z" style="fill: rgb(228, 137, 123); transform-origin: 211.013px 377.923px;" id="elwkn2i369qq" class="animable"></path><g id="elxg95dimev5"><path d="M205.47,376.84c-.56-6.55-1.3-12.9-2.28-18a11.54,11.54,0,0,1,8.23-.06S211.59,371.91,205.47,376.84Z" style="isolation: isolate; opacity: 0.2; transform-origin: 207.305px 367.446px;" class="animable"></path></g><path d="M184.91,341.08c-1.42,7.23,4.74,30.23,5.57,69.7h5.69S202,388.55,205.52,366c0,0,13.63-9.74,12.52-16.47S184.91,341.08,184.91,341.08Z" style="fill: rgb(228, 137, 123); transform-origin: 201.401px 375.93px;" id="elm4zt3vssmzn" class="animable"></path><path d="M220.18,343.4l-35.44,1.8s-.51-3.21-.7-6.78c0-.8-.06-1.62-.06-2.43,0-3,.08-5.9.21-8.59,0-.91.08-1.8.14-2.66l.09-1.45.06-.91c0-.07,0-.14,0-.21.16-2.21.33-4.19.49-5.85.36-3.59.67-5.76.67-5.76s5.19-2.77,16.4-2.68a37.58,37.58,0,0,1,9.82,1.2,6.17,6.17,0,0,1,4.5,6.21,57,57,0,0,0,.26,7.33c.26,2.81.67,5.77,1.14,8.64A120.87,120.87,0,0,0,220.18,343.4Z" style="fill: rgb(100, 148, 255); transform-origin: 202.08px 326.539px;" id="el4gmevg0x4fp" class="animable"></path><path d="M227.54,356.24s1.13,4.52,1.12,5.19-3.69,6.36-3.69,6.36l-6.42-4.6,2-4.21s0-4.25,2.79-5.32S227.54,356.24,227.54,356.24Z" style="fill: rgb(228, 137, 123); transform-origin: 223.605px 360.627px;" id="el7jglcfjj6i7" class="animable"></path><path d="M187.58,308.93c-2,3.6,16.15,8.62,16.15,8.62s9.53-3.26,8.66-7.89S191.51,301.78,187.58,308.93Z" style="fill: rgb(100, 148, 255); transform-origin: 199.936px 311.153px;" id="elkv226ux4ja" class="animable"></path><g id="el9f8b8ntfedv"><path d="M187.58,308.93c-2,3.6,16.15,8.62,16.15,8.62s9.53-3.26,8.66-7.89S191.51,301.78,187.58,308.93Z" style="fill: rgb(255, 255, 255); opacity: 0.5; transform-origin: 199.936px 311.153px;" class="animable"></path></g><path d="M204.27,304.37a5,5,0,0,0,.78,3.83,4,4,0,0,0,.44.57,7.38,7.38,0,0,0,.8.77h0c1.17,4-2.44,7.22-2.44,7.22-7.68-2.74-9.83-6.58-9.83-6.58a9.44,9.44,0,0,0,1-7.66,12.77,12.77,0,0,0-1.72-3.67l8.52,1.54,3.88.71A8.25,8.25,0,0,0,204.27,304.37Z" style="fill: rgb(228, 137, 123); transform-origin: 199.912px 307.805px;" id="eljwih7viucz" class="animable"></path><g id="elhb8dc6pn0zo"><path d="M204.27,304.37a5,5,0,0,0,.78,3.83,4,4,0,0,0,.44.57c-4.66,0-8.48-3.78-10.48-6.25a12.77,12.77,0,0,0-1.72-3.67l8.52,1.54,3.88.71A8.25,8.25,0,0,0,204.27,304.37Z" style="isolation: isolate; opacity: 0.2; transform-origin: 199.49px 303.81px;" class="animable"></path></g><path d="M184.14,275c1.2-7,11.83-9,14.65-8.66s1,1.83,1,1.83,7-.69,9.36,1-.56,2.67-.56,2.67,3.92,1.52,4.88,4.56-3.1,4.43-3.1,4.43L196,300.45s-1.92,2.08-4.33,1.49c-3.8-.92-6.09-5.58-6.09-5.58s-.63,1.68-1.75.9-2-8.54-2-8.54-.58,1.37-1.63.07-.86-6,0-9.12A8.61,8.61,0,0,1,184.14,275Z" style="fill: rgb(38, 50, 56); transform-origin: 196.549px 284.175px;" id="el40qdqqtalb8" class="animable"></path><path d="M205.62,270.87s11.66,5.48,3.13,16.8C199.11,300.45,205.62,270.87,205.62,270.87Z" style="fill: rgb(38, 50, 56); transform-origin: 207.671px 280.872px;" id="el9f0r6ovxxcu" class="animable"></path><path d="M185.59,290c2.43,7.3,8.72,14.47,15.18,14,11.84-.84,15.71-4.14,14.82-12.86-.76-7.86-6.49-19.13-16.41-19S182.22,279.82,185.59,290Z" style="fill: rgb(228, 137, 123); transform-origin: 200.224px 288.08px;" id="eloqkbyagv44" class="animable"></path><path d="M208,275.54A21.29,21.29,0,0,1,197.2,279s-4.34,1.88-2.06,6.73-2.93,9.14-1.44,15.95c0,0-7.26.94-12.11-13.58-3.54-10.57,4.75-17.13,14.41-19.39C204.08,266.83,211.24,271.18,208,275.54Z" style="fill: rgb(38, 50, 56); transform-origin: 194.777px 284.976px;" id="el4ywq2shrg4b" class="animable"></path><path d="M203.13,287.77c.28.94,1,1.56,1.62,1.37s.87-1.1.6-2-1-1.55-1.62-1.37S202.85,286.84,203.13,287.77Z" style="fill: rgb(38, 50, 56); transform-origin: 204.238px 287.457px;" id="elnhao0yjnu0f" class="animable"></path><path d="M210.51,285.18c.26.89,1,1.49,1.54,1.3s.84-1,.58-1.94-1-1.47-1.55-1.3S210.24,284.28,210.51,285.18Z" style="fill: rgb(38, 50, 56); transform-origin: 211.566px 284.862px;" id="eldkehow30j6w" class="animable"></path><path d="M204.43,282.27a.5.5,0,0,0,.08-.26.45.45,0,0,0-.49-.39,4.31,4.31,0,0,0-3.4,2.12.43.43,0,0,0,.19.59h0a.46.46,0,0,0,.59-.19h0a3.44,3.44,0,0,1,2.75-1.63A.51.51,0,0,0,204.43,282.27Z" style="fill: rgb(38, 50, 56); transform-origin: 202.539px 282.995px;" id="elrdm1i0xfmbd" class="animable"></path><path d="M211.8,280.49a.5.5,0,0,0,.2-.18.44.44,0,0,0-.24-.58,4.29,4.29,0,0,0-4,.24.43.43,0,0,0-.11.61h0a.45.45,0,0,0,.61.11h0a3.45,3.45,0,0,1,3.2-.12A.48.48,0,0,0,211.8,280.49Z" style="fill: rgb(38, 50, 56); transform-origin: 209.802px 280.055px;" id="eljmel7dh0u2" class="animable"></path><path d="M208.9,287l1.28,4.06a5.26,5.26,0,0,0,2.58-1.75A12.43,12.43,0,0,1,208.9,287Z" style="fill: rgb(222, 87, 83); transform-origin: 210.83px 289.03px;" id="elafb97h1u4yr" class="animable"></path><path d="M209.18,294.7a4,4,0,0,1-3.39-1.86.37.37,0,0,1,.09-.52.36.36,0,0,1,.52.08,3.44,3.44,0,0,0,4.44,1.18.38.38,0,0,1,.36.66A4.74,4.74,0,0,1,209.18,294.7Z" style="fill: rgb(38, 50, 56); transform-origin: 208.536px 293.471px;" id="eli3oku0vc4gl" class="animable"></path><path d="M206,273.24s4.94,1.83,4,3.47-5.25.24-5.25.24.35,3.27-2.29,3-3.1-1.15-3.1-1.15-1.63,5.66-4.49,2.21S206,273.24,206,273.24Z" style="fill: rgb(38, 50, 56); transform-origin: 202.302px 277.682px;" id="elvrl3uh49q0s" class="animable"></path><path d="M194.91,292.39c-.81-1.57-5.35-4.19-7-.23s3.68,6.18,6.29,6S196.19,294.88,194.91,292.39Z" style="fill: rgb(228, 137, 123); transform-origin: 191.807px 294.123px;" id="elsht8e59fs7a" class="animable"></path><path d="M184.74,345.2c-1.3,15.3,1.27,36.73,1.27,36.73h17.46l1-7.65,1,7.65h14.72s3-24.44,0-38.53Z" style="fill: rgb(38, 50, 56); transform-origin: 202.948px 362.665px;" id="eljdi434wzkc" class="animable"></path><path d="M213.76,407.89h-7.22c-.19,0-.36.22-.41.53l-.94,6.9c-.1.72.24,1.4.69,1.39,1.88-.06,4.6-.24,7-.24,2.77,0,5.16.25,8.4.25,2,0,2.51-3.22,1.69-3.52-3.74-1.32-4.79-1.47-8-4.7A1.71,1.71,0,0,0,213.76,407.89Z" style="fill: rgb(38, 50, 56); transform-origin: 214.259px 412.305px;" id="elrh4lqia11u8" class="animable"></path><path d="M196.75,407.89h-7.22c-.19,0-.36.22-.41.53l-.94,6.9c-.1.72.24,1.4.69,1.39,1.88-.06,4.6-.24,7-.24,2.77,0,5.16.25,8.4.25,2,0,2.51-3.22,1.69-3.52-3.74-1.32-4.79-1.47-8-4.7A1.67,1.67,0,0,0,196.75,407.89Z" style="fill: rgb(38, 50, 56); transform-origin: 197.249px 412.305px;" id="elfpfaxd921xr" class="animable"></path><g id="el3xdqsz7iqok"><path d="M184,338.42c0-.8-.06-1.62-.06-2.43,0-3,.08-5.9.21-8.59,0-.91.08-1.8.14-2.66l.09-1.45.06-.91a14.86,14.86,0,0,1,6.72.36S192.42,333.2,184,338.42Z" style="isolation: isolate; opacity: 0.2; transform-origin: 187.583px 330.287px;" class="animable"></path></g><path d="M189.41,318.49c-1.1,4.69-2.49,9.88-3.66,14.58a39.38,39.38,0,0,0-1.27,9.27c-.25,4.91-.48,10.29-.88,15.19l-4.45.28a115.58,115.58,0,0,1-2.34-20.76c.36-7.12,2.09-14,3.9-20.83l8.7,2.27Z" style="fill: rgb(220, 137, 124); transform-origin: 183.11px 337.015px;" id="elzk6gs4vq9y" class="animable"></path><path d="M185.65,310.56c-5.33,2.48-9.42,16.19-9.42,16.19l12,5.67,3.6-11.73C192.71,317.79,185.65,310.56,185.65,310.56Z" style="fill: rgb(100, 148, 255); transform-origin: 184.068px 321.49px;" id="elywlg0xi1vo" class="animable"></path><path d="M178.64,356.24s-1.13,4.52-1.12,5.19,3.69,6.36,3.69,6.36l6.42-4.6-2-4.21s0-4.25-2.79-5.32S178.64,356.24,178.64,356.24Z" style="fill: rgb(228, 137, 123); transform-origin: 182.575px 360.627px;" id="eldpysxa6j8ht" class="animable"></path><g id="elmv5ih0hokmp"><path d="M207.49,317.34c.09.39-.28.8-.81.92s-1-.11-1.12-.51.28-.8.81-.91A.88.88,0,0,1,207.49,317.34Z" style="isolation: isolate; opacity: 0.2; transform-origin: 206.521px 317.539px;" class="animable"></path></g><path d="M209.43,325.89a.51.51,0,0,1-.39-.18c-1.94-2.32-3-7.84-3-8.07a.51.51,0,0,1,.41-.59.51.51,0,0,1,.58.41c0,.05,1,5.49,2.79,7.61a.51.51,0,0,1-.06.71A.54.54,0,0,1,209.43,325.89Z" style="fill: rgb(100, 148, 255); transform-origin: 207.984px 321.467px;" id="elik01oqnfiq" class="animable"></path><g id="elhv51rq1xjam"><path d="M199.24,317.3c-.08.4.28.81.82.92a.89.89,0,0,0,1.12-.5c.08-.4-.29-.81-.82-.92A.9.9,0,0,0,199.24,317.3Z" style="isolation: isolate; opacity: 0.2; transform-origin: 200.21px 317.511px;" class="animable"></path></g><path d="M199.49,325.89a.45.45,0,0,1-.2,0,.49.49,0,0,1-.26-.65c1.26-3,.71-7.54.7-7.59a.5.5,0,0,1,.43-.56.49.49,0,0,1,.56.43c0,.2.6,4.88-.77,8.11A.5.5,0,0,1,199.49,325.89Z" style="fill: rgb(100, 148, 255); transform-origin: 199.92px 321.493px;" id="elpbmz0viicxa" class="animable"></path><g id="ell6f4ivf0nee"><path d="M209.43,325.89a.51.51,0,0,1-.39-.18c-1.94-2.32-3-7.84-3-8.07a.51.51,0,0,1,.41-.59.51.51,0,0,1,.58.41c0,.05,1,5.49,2.79,7.61a.51.51,0,0,1-.06.71A.54.54,0,0,1,209.43,325.89Z" style="fill: rgb(255, 255, 255); opacity: 0.5; transform-origin: 207.984px 321.467px;" class="animable"></path></g><g id="elz8awoljqna"><path d="M199.49,325.89a.45.45,0,0,1-.2,0,.49.49,0,0,1-.26-.65c1.26-3,.71-7.54.7-7.59a.5.5,0,0,1,.43-.56.49.49,0,0,1,.56.43c0,.2.6,4.88-.77,8.11A.5.5,0,0,1,199.49,325.89Z" style="fill: rgb(255, 255, 255); opacity: 0.5; transform-origin: 199.92px 321.493px;" class="animable"></path></g></g></g><g id="freepik--character-2--inject-9" class="animable" style="transform-origin: 314.469px 301.937px;"><path d="M251.86,217.8c.32.66.22,1.36-.21,1.57s-1-.16-1.35-.82-.22-1.36.2-1.57S251.54,217.14,251.86,217.8Z" style="fill: rgb(38, 50, 56); transform-origin: 251.073px 218.175px;" id="ely0elgz1er4m" class="animable"></path><path d="M252.14,219.13a26.14,26.14,0,0,1-.42,7.14c1.69.52,3.43-.93,3.43-.93Z" style="fill: rgb(222, 87, 83); transform-origin: 253.435px 222.756px;" id="el3pcij4m3xuj" class="animable"></path><path d="M252.5,213a.47.47,0,0,0,.16-.27.42.42,0,0,0-.34-.5,4.28,4.28,0,0,0-3.77,1.08.43.43,0,1,0,.63.59h0a3.37,3.37,0,0,1,3-.82A.42.42,0,0,0,252.5,213Z" style="fill: rgb(38, 50, 56); transform-origin: 250.551px 213.092px;" id="elym1hlhzq59h" class="animable"></path><path d="M273.11,205.81c3.4,8.32,5.82,13,3.74,19.12-3.12,9.2-14.87,10.32-20.69,3.19-5.24-6.42-9.92-18.94-3.57-26A12.25,12.25,0,0,1,273.11,205.81Z" style="fill: rgb(228, 137, 123); transform-origin: 263.574px 215.401px;" id="elun0yrmoi8h" class="animable"></path><path d="M253.92,215.54a52.33,52.33,0,0,0,3.58,9.66s-1.71,1-1.9,1.91,0,2,1.79,2.31c0,0,.63,3.56,2.07,4.82a3.18,3.18,0,0,0,3.27.4s1,1.16,3.5.82,3.08-2,3.08-2a2.34,2.34,0,0,0,2.42-2.19s-3.68,1.82-8.07-1.56c-5.36-4.14-8.71-14.42-8.71-14.42Z" style="fill: rgb(38, 50, 56); transform-origin: 262.825px 225.406px;" id="elehcn4ptrnbc" class="animable"></path><path d="M274,209.2c3.72,7.57,11.61,20.61,19.56,21.5,0,0,3.28,8-9,17.35-13.45,10.24-11.51-1.78-11.51-1.78,6-7.34,1.67-12.64-3.5-16.79Z" style="fill: rgb(228, 137, 123); transform-origin: 281.754px 230.691px;" id="el6ozydycpm4u" class="animable"></path><path d="M278.51,219.48c-1.66,3.92-15.71,9-20-1.21,0,0-8.73-4.32-12.39-10.08s-1.51-10.65,3.32-12.5c4.26-1.63,5.61.36,5.61.36s17.94-10.59,19.52-1.23C286.84,197,280.58,214.6,278.51,219.48Z" style="fill: rgb(38, 50, 56); transform-origin: 263.115px 207.612px;" id="elpjbklgabdgs" class="animable"></path><path d="M261.58,215a10.16,10.16,0,0,1,.37,6.51c-.82,2.82-3.26,2.52-4.74.3-1.33-2-2.52-5.88-.88-8S260.54,212.56,261.58,215Z" style="fill: rgb(228, 137, 123); transform-origin: 258.925px 218.08px;" id="elum7fdneui1" class="animable"></path><path d="M252.5,213s-5.08.48-7.34-3,1-5.17,1-5.17l5.44-9.69s-.32-2.11,3.1-4.35,7.64.21,7.64.21-.4-1.88,3.95-3.5,6.72,3.35,6.72,3.35,2-1.62,4.89.51a5.83,5.83,0,0,1,2.4,5.24s3.53.34,3.88,4.87-2.37,5.62-2.37,5.62a6.3,6.3,0,0,1,1.64,4.79,3.55,3.55,0,0,1-2.61,3.61s1.17,5.69-5.78,6.54-9.89-13.92-9.89-13.92l-8.86-.58Z" style="fill: rgb(38, 50, 56); transform-origin: 264.287px 204.62px;" id="el6wjvse9wkn" class="animable"></path><path d="M305.89,244c-10.52,7.27-21.08,14.24-32.67,19.84a23.44,23.44,0,0,1-5,1.73c-4.37.59-8.82.7-13.07.92-10.72.39-21.39.53-32.12.12l-.52-7.24c14.08-2.71,29.14-4.4,43.23-6.78,7.85-4.37,23.35-15.06,31.88-20.67L305.89,244Z" style="fill: rgb(220, 137, 124); transform-origin: 264.2px 249.389px;" id="elzhsv0jsnkn9" class="animable"></path><path d="M224.67,259.14H218l2.26,10.21s5.09-.54,7.32-4.32Z" style="fill: rgb(228, 137, 123); transform-origin: 222.79px 264.245px;" id="elh47eo016eif" class="animable"></path><polygon points="208.66 259.73 212.37 268.25 220.24 269.35 217.98 259.14 208.66 259.73" style="fill: rgb(228, 137, 123); transform-origin: 214.45px 264.245px;" id="elcx4hako51vb" class="animable"></polygon><path d="M293.89,228.18c.2-2.08.38-4.44-1.95-4.18-2.56.3-17.76,5.24-21.54,8.32,2.32,1.79,1.29,5.63,1.29,5.63Z" style="fill: rgb(38, 50, 56); transform-origin: 282.199px 230.965px;" id="elfjam7jnpgt8" class="animable"></path><path d="M305.94,225.19s12.18,6.45,22.14,67.35L282,307.31c-2.38-6.31-8-39-24.46-67.05a138,138,0,0,1,14.87-6.71,194.32,194.32,0,0,1,19.6-6.28A99.82,99.82,0,0,1,305.94,225.19Z" style="fill: rgb(100, 148, 255); transform-origin: 292.81px 266.25px;" id="elqzxblktfija" class="animable"></path><g id="ellnxdi0qxheg"><path d="M328.08,292.54,282,307.32c-1.38-3.69-3.84-16.35-9-31.83-1.71-5.22-3.74-10.77-6.11-16.41a161.06,161.06,0,0,0-9.39-18.83,140.29,140.29,0,0,1,14.87-6.71A197.43,197.43,0,0,1,292,227.27a98.38,98.38,0,0,1,14-2.08s2.29,1.21,5.72,7.59A106.14,106.14,0,0,1,319,251.46,318.09,318.09,0,0,1,328.08,292.54Z" style="fill: rgb(250, 250, 250); opacity: 0.6; transform-origin: 292.79px 266.255px;" class="animable"></path></g><path d="M263.91,408.46a.18.18,0,0,0,.15-.16.17.17,0,0,0-.09-.19c-.12-.07-3-1.69-4.3-1.32a.93.93,0,0,0-.61.45.72.72,0,0,0,0,.84c.34.47,1.34.61,2.38.61A14.56,14.56,0,0,0,263.91,408.46Zm-.62-.28c-1.51.21-3.56.2-3.94-.33-.05-.06-.1-.18,0-.42a.61.61,0,0,1,.38-.27,1.4,1.4,0,0,1,.37,0A8.57,8.57,0,0,1,263.29,408.18Z" style="fill: rgb(100, 148, 255); transform-origin: 261.495px 407.713px;" id="el4xurkwagq9t" class="animable"></path><path d="M264,408.43a.23.23,0,0,0,.08-.17c0-.1-.23-2.28-1.26-3.13a1.41,1.41,0,0,0-1.07-.33c-.53.06-.68.32-.71.54-.15.92,1.79,2.67,2.77,3.11l.07,0A.28.28,0,0,0,264,408.43Zm-1.43-3a4.43,4.43,0,0,1,1.07,2.5c-1-.6-2.31-2-2.22-2.53,0,0,0-.18.37-.22h.12A1,1,0,0,1,262.56,405.43Z" style="fill: rgb(100, 148, 255); transform-origin: 262.556px 406.621px;" id="elm430hio02j" class="animable"></path><polygon points="273.69 407.89 266.15 410.89 258.47 393.73 266.01 390.74 273.69 407.89" style="fill: rgb(228, 137, 123); transform-origin: 266.08px 400.815px;" id="el9cgd7a319m5" class="animable"></polygon><path d="M264.74,407.33h8.85a.71.71,0,0,1,.69.56l1.6,7.21a1.18,1.18,0,0,1-1.16,1.44c-3.2-.06-7.81-.24-11.83-.24-4.69,0-8.75.25-14.25.25-3.33,0-4.26-3.36-2.86-3.67,6.34-1.38,11.52-1.53,17-4.91A3.77,3.77,0,0,1,264.74,407.33Z" style="fill: rgb(38, 50, 56); transform-origin: 260.53px 411.94px;" id="el8op0uozdxwx" class="animable"></path><path d="M328.08,292.53l-9.14,46c-2.59,1.54-6.57,2.53-11.31,3.13-9.29,1.18-21.48.9-32,.39-11.8-.56-21.45-1.43-22.39-.85-2.2,1.38,18.16,57.39,18.16,57.39l-12.49.28s-27.85-47.78-30.46-63.65c-1-5.86-1.78-13.16,9.37-18.75,9.82-4.93,44.58-5.82,44.58-5.82l-1.83-8.2Z" style="fill: rgb(100, 148, 255); transform-origin: 277.999px 345.7px;" id="el6wsgbpng6xa" class="animable"></path><g id="elnzczxghdxka"><path d="M307.63,341.68c-9.29,1.18-21.48.9-32,.39.35-17.29,10.66-32.86,10.66-32.86l12.6-1.89Z" style="opacity: 0.2; transform-origin: 291.63px 324.915px;" class="animable"></path></g><polygon points="405.06 393.59 405.56 401.69 386.87 403.65 386.37 395.55 405.06 393.59" style="fill: rgb(228, 137, 123); transform-origin: 395.965px 398.62px;" id="el6voiry6gp0b" class="animable"></polygon><path d="M405.92,402a.21.21,0,0,0-.21-.07.18.18,0,0,0-.13.17c0,.14-.23,3.39.68,4.45a.93.93,0,0,0,.67.35.74.74,0,0,0,.77-.35c.27-.5,0-1.47-.49-2.41A14,14,0,0,0,405.92,402Zm0,.69c.84,1.26,1.73,3.11,1.42,3.68,0,.07-.13.17-.4.15a.58.58,0,0,1-.41-.22,2,2,0,0,1-.2-.32A8.69,8.69,0,0,1,405.94,402.71Z" style="fill: rgb(100, 148, 255); transform-origin: 406.68px 404.418px;" id="elbr7wzni4chi" class="animable"></path><path d="M405.86,402a.19.19,0,0,0-.19,0c-.08,0-1.95,1.2-2.27,2.49a1.43,1.43,0,0,0,.17,1.11c.28.45.59.47.79.41.89-.27,1.63-2.78,1.6-3.85a.24.24,0,0,0,0-.08A.15.15,0,0,0,405.86,402Zm-2.08,2.58a4.46,4.46,0,0,1,1.78-2.05c-.1,1.16-.77,2.95-1.31,3.11,0,0-.17.05-.35-.25l-.06-.1A1.07,1.07,0,0,1,403.78,404.55Z" style="fill: rgb(100, 148, 255); transform-origin: 404.659px 404.005px;" id="el5jpf63ep45w" class="animable"></path><path d="M404.55,401.77l-3.85-8a.7.7,0,0,1,.2-.86l5.79-4.58a1.18,1.18,0,0,1,1.81.43c1.34,2.9,3.18,7.14,4.92,10.75,2,4.23,4,7.77,6.43,12.73,1.45,3-1.18,5.29-2.06,4.17-4-5.11-6.39-9.71-11.82-13.18A3.68,3.68,0,0,1,404.55,401.77Z" style="fill: rgb(38, 50, 56); transform-origin: 410.453px 402.385px;" id="el46d8a1919ur" class="animable"></path><path d="M328.2,292s7.67,33.82-9.27,46.6c0,0,3.48,46.09,10.24,50.92,8.22,5.87,64.74,4.12,64.74,4.12l.72,14.68s-59.79,10.61-78.59,5.41c-22-6.09-35.46-111.21-35.46-111.21Z" style="fill: rgb(100, 148, 255); transform-origin: 337.605px 353.582px;" id="elfh64p4gysw6" class="animable"></path><g id="elkkvbq6r05"><path d="M308.61,314.1l9.25-1.8a101.55,101.55,0,0,1,0,12l-4.53,3.15-3.81-1.66S309.29,317.41,308.61,314.1Z" style="opacity: 0.2; transform-origin: 313.324px 319.875px;" class="animable"></path></g><polygon points="283.54 302.81 284.32 306.62 280.89 307.31 280.1 303.53 283.54 302.81" id="elyeusodkotq" class="animable" style="transform-origin: 282.21px 305.06px;"></polygon><polygon points="299.36 299.46 300.21 303.42 286.03 306.27 285.2 302.45 299.36 299.46" id="eljyyswz9357i" class="animable" style="transform-origin: 292.705px 302.865px;"></polygon><polygon points="317.02 295.74 317.86 299.87 302.01 303.06 301.18 299.08 317.02 295.74" id="elcq33tn2mmip" class="animable" style="transform-origin: 309.52px 299.4px;"></polygon><polygon points="329.47 297.53 319.71 299.5 319.7 299.5 318.84 295.35 328.54 293.3 329.47 297.53" id="elw9n58t8r1ch" class="animable" style="transform-origin: 324.155px 296.4px;"></polygon><g id="elmzv64xz1t"><path d="M273,275.49c-1.71-5.22-3.74-10.77-6.11-16.41,1.27-2.23,3.22-3.46,6-2.68C272.94,256.4,277.2,266.1,273,275.49Z" style="opacity: 0.2; transform-origin: 270.87px 265.827px;" class="animable"></path></g><path d="M268.74,246c1,12.89-.13,26-5,38.13C258.57,296,249.44,305.45,239.06,313l-4.84-5.4a163.48,163.48,0,0,0,10-13.84,60.93,60.93,0,0,0,7.07-14.31c2.66-8.77,3.14-18.9,3-28.23,0-1-.08-3-.12-4L268.74,246Z" style="fill: rgb(220, 137, 124); transform-origin: 251.647px 279.5px;" id="elo4o2qravync" class="animable"></path><path d="M272.53,248.09c5.57,10.84-4.07,27.21-4.07,27.21l-17.07-5.23s.87-15,3.36-24.25C257.82,234.42,268.28,239.84,272.53,248.09Z" style="fill: rgb(100, 148, 255); transform-origin: 262.826px 257.308px;" id="elg9vl38xj4vb" class="animable"></path><g id="el86qxf1xmc72"><path d="M272.53,248.09c5.57,10.84-4.07,27.21-4.07,27.21l-17.07-5.23s.87-15,3.36-24.25C257.82,234.42,268.28,239.84,272.53,248.09Z" style="fill: rgb(250, 250, 250); opacity: 0.6; transform-origin: 262.826px 257.308px;" class="animable"></path></g><polygon points="250.87 267.83 271.41 271.94 269.66 276.24 250.23 270.96 250.87 267.83" style="fill: rgb(38, 50, 56); transform-origin: 260.82px 272.035px;" id="elchr9u4q86rt" class="animable"></polygon><path d="M234.73,307.2l-8,8,8,5.84s6.41-4.77,4.66-11.13Z" style="fill: rgb(228, 137, 123); transform-origin: 233.211px 314.12px;" id="elkaxe7ghn8dn" class="animable"></path><polygon points="225.65 319.69 231.27 325.77 234.67 321 226.68 315.15 225.65 319.69" style="fill: rgb(228, 137, 123); transform-origin: 230.16px 320.46px;" id="elrlje3djvtie" class="animable"></polygon></g><defs>     <filter id="active" height="200%">         <feMorphology in="SourceAlpha" result="DILATED" operator="dilate" radius="2"></feMorphology>                <feFlood flood-color="#32DFEC" flood-opacity="1" result="PINK"></feFlood>        <feComposite in="PINK" in2="DILATED" operator="in" result="OUTLINE"></feComposite>        <feMerge>            <feMergeNode in="OUTLINE"></feMergeNode>            <feMergeNode in="SourceGraphic"></feMergeNode>        </feMerge>    </filter>    <filter id="hover" height="200%">        <feMorphology in="SourceAlpha" result="DILATED" operator="dilate" radius="2"></feMorphology>                <feFlood flood-color="#ff0000" flood-opacity="0.5" result="PINK"></feFlood>        <feComposite in="PINK" in2="DILATED" operator="in" result="OUTLINE"></feComposite>        <feMerge>            <feMergeNode in="OUTLINE"></feMergeNode>            <feMergeNode in="SourceGraphic"></feMergeNode>        </feMerge>            <feColorMatrix type="matrix" values="0   0   0   0   0                0   1   0   0   0                0   0   0   0   0                0   0   0   1   0 "></feColorMatrix>    </filter></defs></svg>